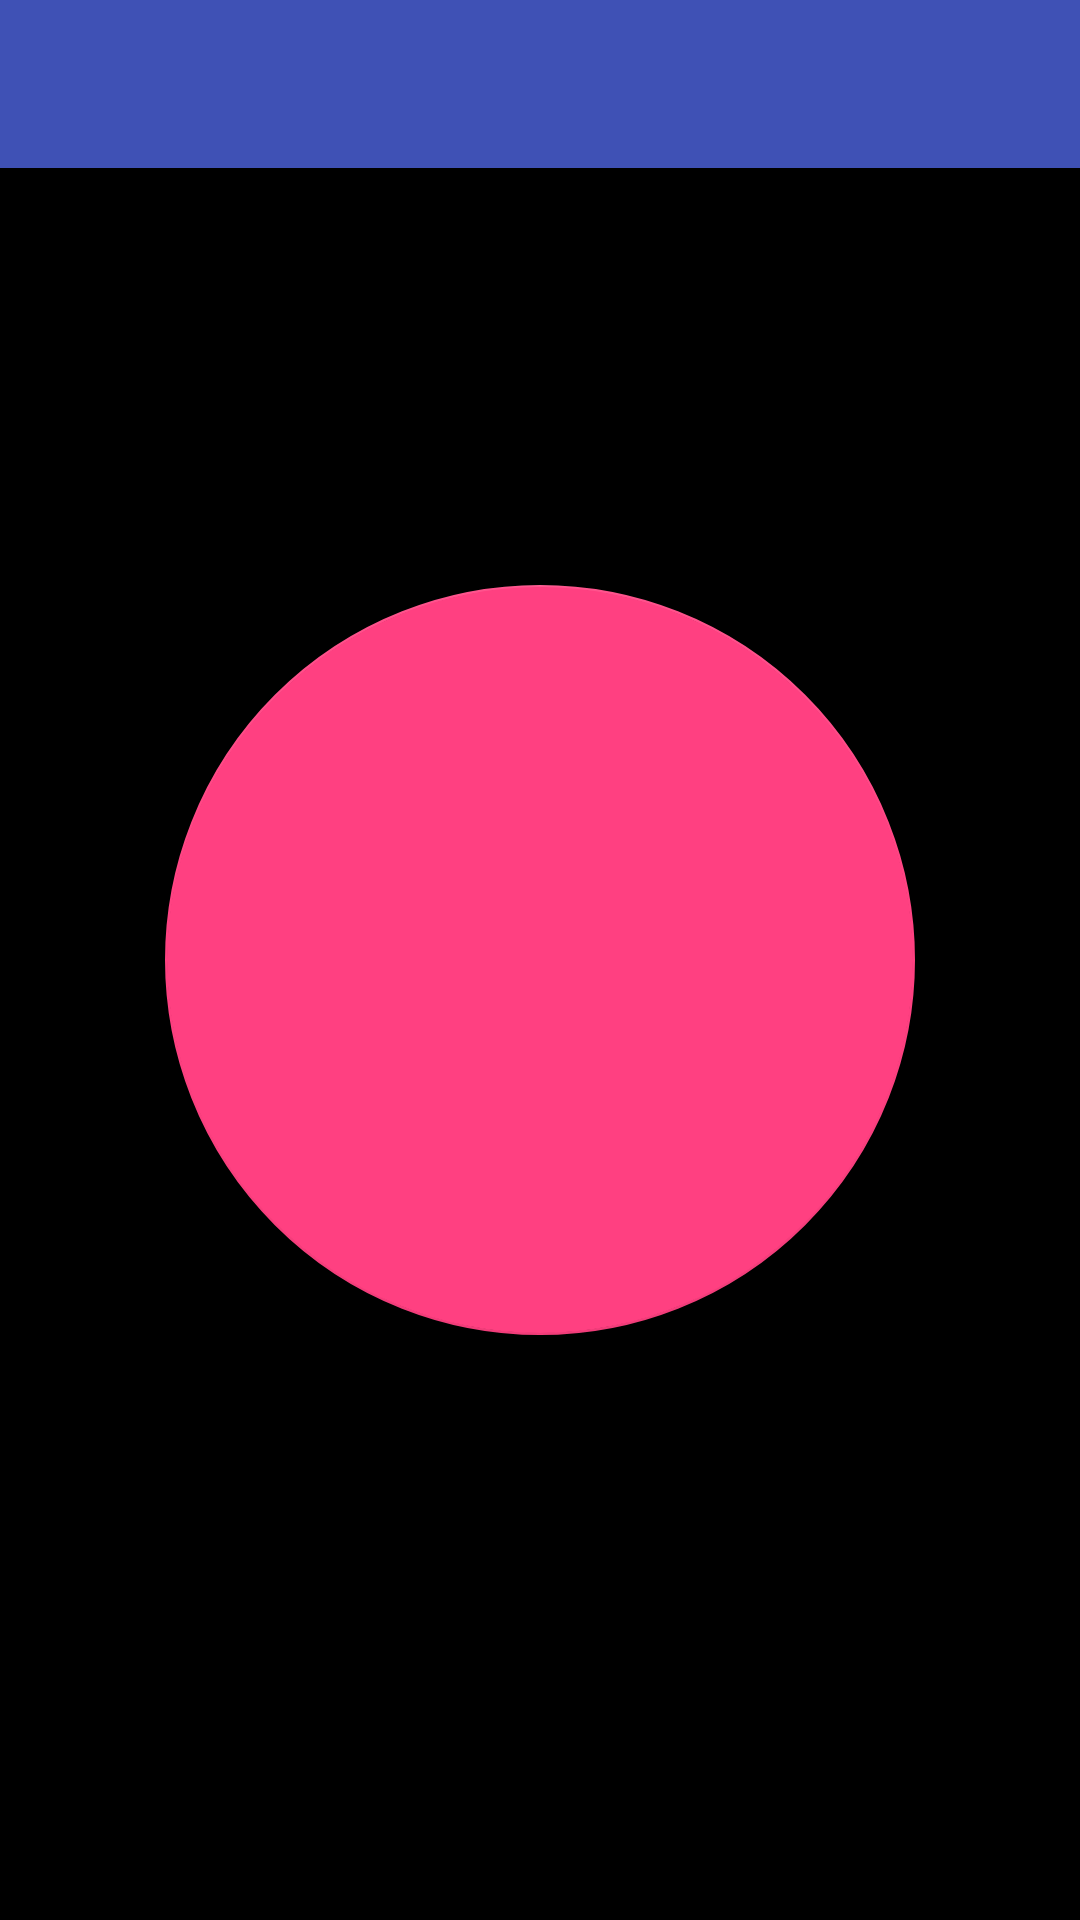

Write the Android layout XML for this screen, with the resource values it uses.
<!-- AndroidManifest.xml: activity theme AppTheme.NoActionBar -->
<!-- res/layout/activity_main.xml -->
<?xml version="1.0" encoding="utf-8"?>
<android.support.v4.widget.DrawerLayout xmlns:android="http://schemas.android.com/apk/res/android"
    xmlns:app="http://schemas.android.com/apk/res-auto"
    xmlns:tools="http://schemas.android.com/tools"
    android:id="@+id/drawer_layout"
    android:layout_width="match_parent"
    android:layout_height="match_parent"
    android:background="@color/dark"
    android:fitsSystemWindows="true"
    tools:ignore="Overdraw"
    tools:openDrawer="start">

    <include layout="@layout/app_bar_main" android:layout_width="match_parent" android:layout_height="match_parent" />

    <android.support.design.widget.NavigationView android:id="@+id/nav_view"
        android:layout_width="wrap_content"
        android:layout_height="match_parent"
        android:layout_gravity="start"
        android:fitsSystemWindows="true"
        app:headerLayout="@layout/nav_header_main"
        app:menu="@menu/activity_main_drawer" />
</android.support.v4.widget.DrawerLayout>
<!-- res/layout/app_bar_main.xml (included above) -->
<?xml version="1.0" encoding="utf-8"?>
<android.support.design.widget.CoordinatorLayout xmlns:android="http://schemas.android.com/apk/res/android"
    xmlns:app="http://schemas.android.com/apk/res-auto"
    xmlns:tools="http://schemas.android.com/tools"
    android:layout_width="match_parent"
    android:layout_height="match_parent"
    android:fitsSystemWindows="true"
    tools:context="com.fake.android.torchlight.MainActivity">

    <android.support.design.widget.AppBarLayout
        android:layout_width="match_parent"
        android:layout_height="wrap_content"
        android:theme="@style/AppTheme.AppBarOverlay">

        <android.support.v7.widget.Toolbar
            android:id="@+id/toolbar"
            android:layout_width="match_parent"
            android:layout_height="?attr/actionBarSize"
            android:background="?attr/colorPrimary"
            app:popupTheme="@style/AppTheme.PopupOverlay" />

    </android.support.design.widget.AppBarLayout>

    <include layout="@layout/content_main" />

    <android.support.design.widget.FloatingActionButton
        android:id="@+id/fab"
        android:layout_width="250dp"
        android:layout_height="250dp"
        android:layout_gravity="center"
        android:layout_margin="@dimen/fab_margin"
        app:srcCompat="@drawable/ic_sunny_black" />

    <TextView
        android:id="@+id/perm_info_text"
        android:layout_width="wrap_content"
        android:layout_height="wrap_content" />

</android.support.design.widget.CoordinatorLayout>
<!-- res/layout/nav_header_main.xml (included above) -->
<?xml version="1.0" encoding="utf-8"?>
<LinearLayout xmlns:android="http://schemas.android.com/apk/res/android"
    android:layout_width="match_parent"
    android:layout_height="@dimen/nav_header_height"
    android:background="@drawable/side_nav_bar"
    android:gravity="bottom"
    android:orientation="vertical"
    android:paddingBottom="@dimen/activity_vertical_margin"
    android:paddingLeft="@dimen/activity_horizontal_margin"
    android:paddingRight="@dimen/activity_horizontal_margin"
    android:paddingTop="@dimen/activity_vertical_margin"
    android:theme="@style/ThemeOverlay.AppCompat.Dark">

    <ImageView
        android:layout_width="wrap_content"
        android:layout_height="wrap_content"
        android:contentDescription="@string/logo"
        android:paddingTop="@dimen/nav_header_vertical_spacing"
        android:src="@android:drawable/sym_def_app_icon" />

    <TextView
        android:layout_width="match_parent"
        android:layout_height="wrap_content"
        android:paddingTop="@dimen/nav_header_vertical_spacing"
        android:text="@string/company_name"
        android:textAppearance="@style/TextAppearance.AppCompat.Body1" />


</LinearLayout>
<!-- res/layout/content_main.xml (included above) -->
<?xml version="1.0" encoding="utf-8"?>
<RelativeLayout xmlns:android="http://schemas.android.com/apk/res/android"
    xmlns:app="http://schemas.android.com/apk/res-auto"
    xmlns:tools="http://schemas.android.com/tools"
    android:layout_width="match_parent"
    android:layout_height="match_parent"
    android:paddingBottom="@dimen/activity_vertical_margin"
    android:paddingLeft="@dimen/activity_horizontal_margin"
    android:paddingRight="@dimen/activity_horizontal_margin"
    android:paddingTop="@dimen/activity_vertical_margin"
    app:layout_behavior="@string/appbar_scrolling_view_behavior"
    tools:context="com.fake.android.torchlight.MainActivity"
    tools:showIn="@layout/app_bar_main" />
<!-- resources referenced by this layout -->
<resources>
  <color name="dark">#FF000000</color>
  <dimen name="activity_horizontal_margin">16dp</dimen>
  <dimen name="activity_vertical_margin">16dp</dimen>
  <dimen name="fab_margin">16dp</dimen>
  <dimen name="nav_header_height">160dp</dimen>
  <dimen name="nav_header_vertical_spacing">16dp</dimen>
  <!-- drawable ic_sunny_black (drawable) -->
  <vector xmlns:android="http://schemas.android.com/apk/res/android"
      android:width="250dp"
      android:height="250dp"
      android:viewportHeight="24.0"
      android:viewportWidth="24.0">
      <path
          android:fillColor="#FF000000"
          android:pathData="M6.76,4.84l-1.8,-1.79 -1.41,1.41 1.79,1.79 1.42,-1.41zM4,10.5L1,10.5v2h3v-2zM13,0.55h-2L11,3.5h2L13,0.55zM20.45,4.46l-1.41,-1.41 -1.79,1.79 1.41,1.41 1.79,-1.79zM17.24,18.16l1.79,1.8 1.41,-1.41 -1.8,-1.79 -1.4,1.4zM20,10.5v2h3v-2h-3zM12,5.5c-3.31,0 -6,2.69 -6,6s2.69,6 6,6 6,-2.69 6,-6 -2.69,-6 -6,-6zM11,22.45h2L13,19.5h-2v2.95zM3.55,18.54l1.41,1.41 1.79,-1.8 -1.41,-1.41 -1.79,1.8z" />
  </vector>
  <!-- drawable side_nav_bar (drawable) -->
  <shape xmlns:android="http://schemas.android.com/apk/res/android" android:shape="rectangle">
      <gradient android:angle="135"
          android:centerColor="#4CAF50"
          android:endColor="#2E7D32"
          android:startColor="#81C784"
          android:type="linear" />
  </shape>
  <string name="company_name" translatable="false">Fake</string>
  <string name="logo">Logo</string>
  <style name="AppTheme.AppBarOverlay" parent="ThemeOverlay.AppCompat.Dark.ActionBar" />
  <style name="AppTheme.PopupOverlay" parent="ThemeOverlay.AppCompat.Light" />
  <style name="AppTheme.NoActionBar">
          <item name="windowActionBar">false</item>
          <item name="windowNoTitle">true</item>
      </style>
</resources>
